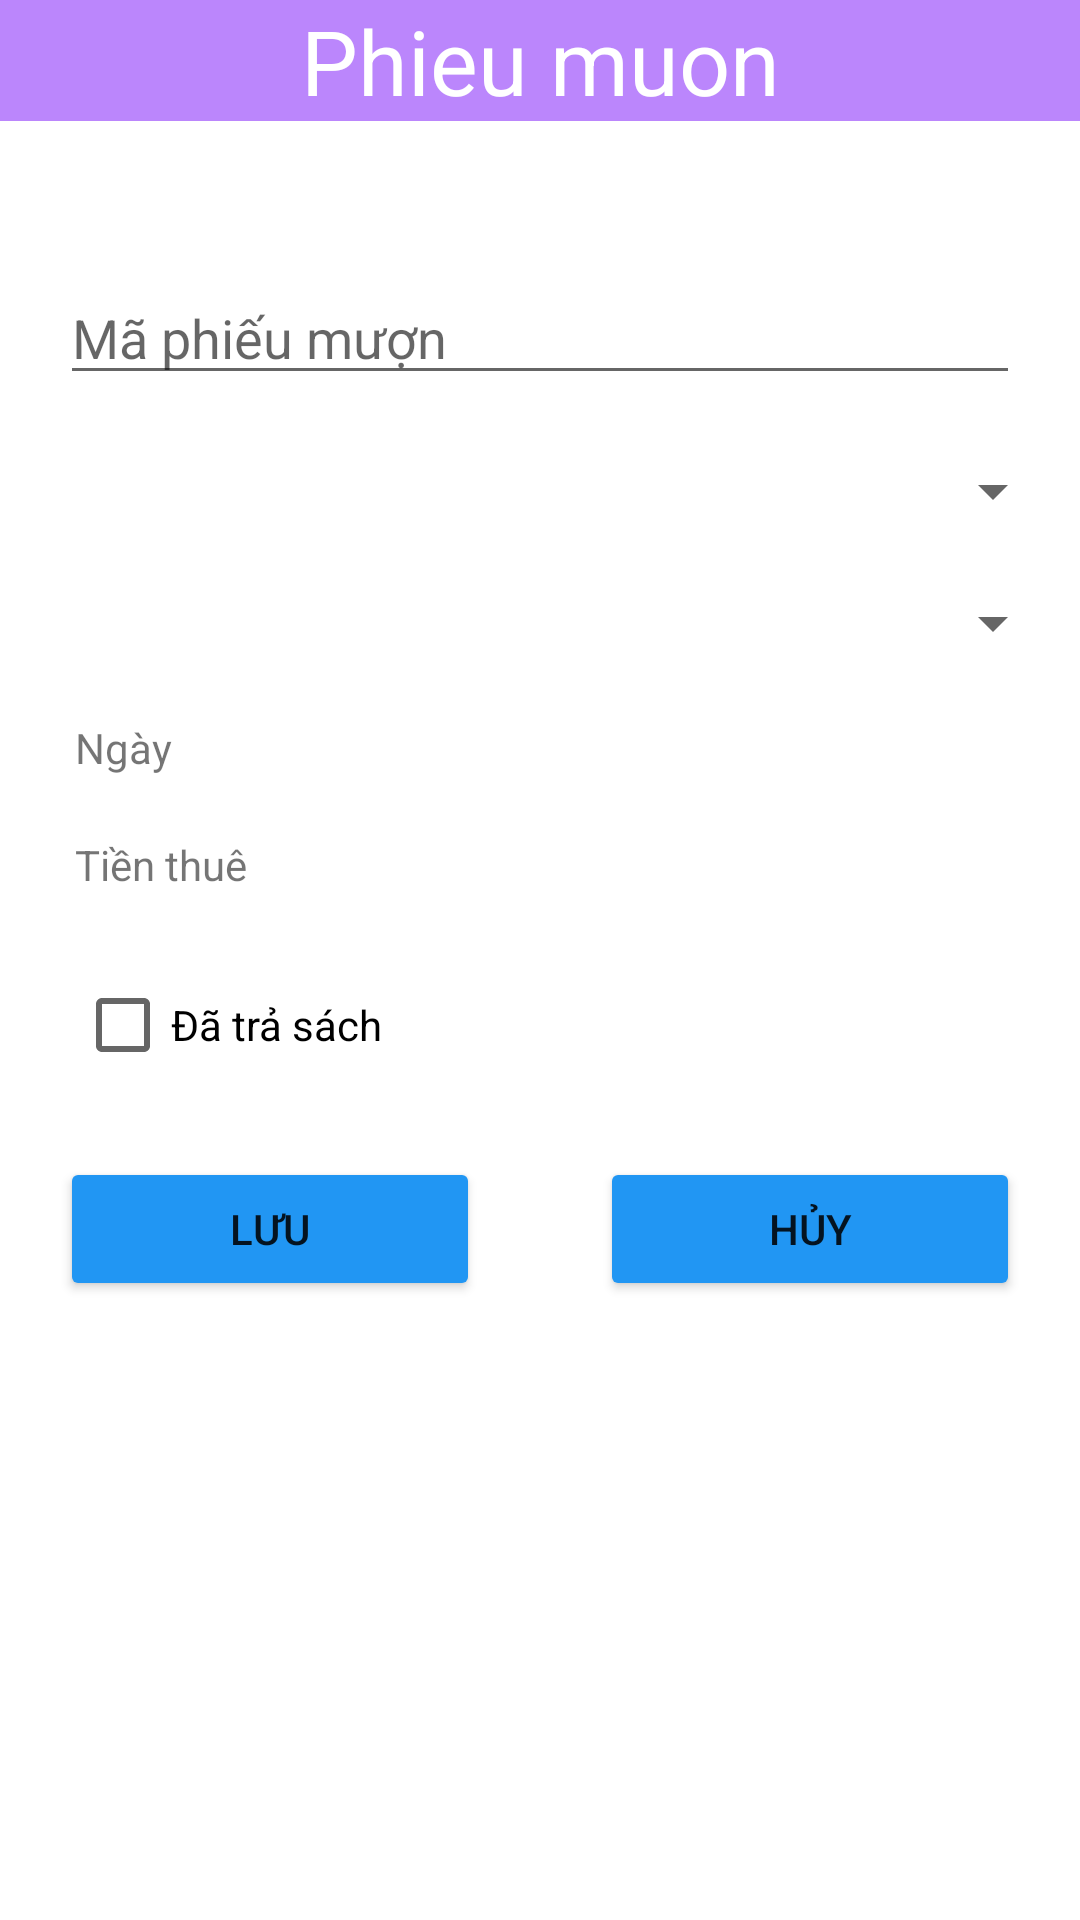

Produce the Android XML layout that renders to this screen, including the resource entries it uses.
<!-- AndroidManifest.xml: application theme Theme.Duanmau_ductxph29059_mob2041 -->
<!-- res/layout/phieu_muon_dialog.xml -->
<?xml version="1.0" encoding="utf-8"?>
<LinearLayout xmlns:android="http://schemas.android.com/apk/res/android"
    android:layout_width="300dp"
    android:layout_height="match_parent"
    android:orientation="vertical"
    android:layout_gravity="center">
    <TextView
        android:layout_width="match_parent"
        android:layout_height="wrap_content"
        android:text="Phieu muon"
        android:gravity="center"
        android:background="@color/purple_200"
        android:textSize="30dp"
        android:textColor="@color/white"/>
    <EditText
        android:id="@+id/edMaPM"
        android:layout_width="match_parent"
        android:layout_height="wrap_content"
        android:hint="Mã phiếu mượn"
        android:layout_marginTop="50dp"
        android:layout_marginBottom="20dp"
        android:layout_marginLeft="20dp"
        android:layout_marginRight="20dp"/>

    <Spinner
        android:id="@+id/spMaTV"
        android:layout_width="match_parent"
        android:layout_height="wrap_content"
        android:layout_marginBottom="20dp"
        android:layout_marginLeft="25dp"
        android:layout_marginRight="5dp"/>

    <Spinner
        android:id="@+id/spMaSach"
        android:layout_width="match_parent"
        android:layout_height="wrap_content"
        android:layout_marginBottom="20dp"
        android:layout_marginLeft="25dp"
        android:layout_marginRight="5dp"/>
    <TextView
        android:id="@+id/tvNgay"
        android:layout_width="match_parent"
        android:layout_height="wrap_content"
        android:text="Ngày"
        android:layout_marginBottom="20dp"
        android:layout_marginLeft="25dp"
        android:layout_marginRight="5dp"/>

    <TextView
        android:id="@+id/tvTienThue"
        android:layout_width="match_parent"
        android:layout_height="wrap_content"
        android:text="Tiền thuê"
        android:layout_marginBottom="20dp"
        android:layout_marginLeft="25dp"
        android:layout_marginRight="5dp"/>

    <CheckBox
        android:id="@+id/chkTraSach"
        android:layout_width="wrap_content"
        android:layout_height="wrap_content"
        android:text="Đã trả sách"
        android:layout_marginBottom="20dp"
        android:layout_marginLeft="25dp"
        android:layout_marginRight="5dp"/>

    <LinearLayout
        android:layout_width="match_parent"
        android:layout_height="wrap_content"

        android:orientation="horizontal"
        >
        <Button
            android:id="@+id/btnSavePM"
            android:layout_width="120dp"
            android:layout_height="wrap_content"
            android:text="Lưu"
            android:layout_marginHorizontal="20dp"
            android:layout_weight="1"
            android:backgroundTint="#2196F3"/>
        <Button
            android:id="@+id/btnCancelPM"
            android:layout_width="120dp"
            android:layout_height="wrap_content"
            android:text="Hủy"
            android:layout_marginHorizontal="20dp"
            android:layout_weight="1"
            android:backgroundTint="#2196F3"/>
    </LinearLayout>

</LinearLayout>
<!-- resources referenced by this layout -->
<resources>
  <style name="Theme.Duanmau_ductxph29059_mob2041" parent="Theme.MaterialComponents.DayNight.NoActionBar">
          
          <item name="colorPrimary">@color/purple_500</item>
          <item name="colorPrimaryVariant">@color/purple_700</item>
          <item name="colorOnPrimary">@color/white</item>
          
          <item name="colorSecondary">@color/teal_200</item>
          <item name="colorSecondaryVariant">@color/teal_700</item>
          <item name="colorOnSecondary">@color/black</item>
          
          <item name="android:statusBarColor">?attr/colorPrimaryVariant</item>
          
      </style>
  <!-- not gathered from this repository: default colours our renderer supplied (Android Studio template values) -->
  <color name="purple_200">#FFBB86FC</color>
  <color name="purple_500">#FF6200EE</color>
  <color name="purple_700">#FF3700B3</color>
  <color name="teal_200">#FF03DAC5</color>
  <color name="teal_700">#FF018786</color>
  <color name="black">#FF000000</color>
  <color name="white">#FFFFFFFF</color>
</resources>
